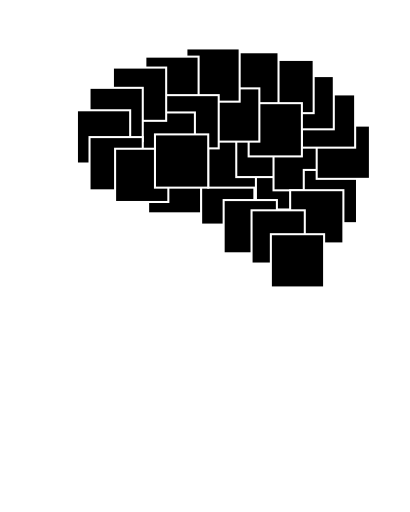
t = 0.00 s
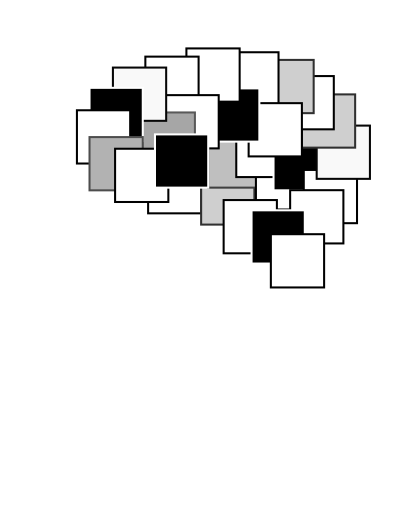
t = 0.93 s
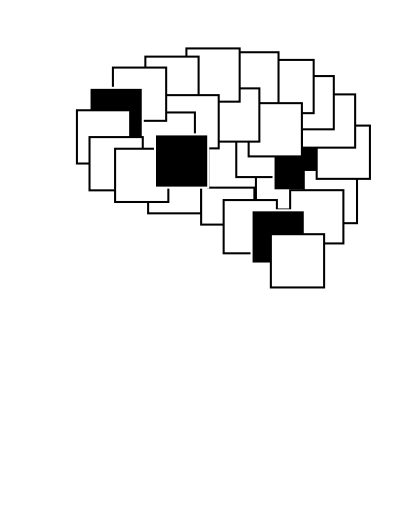
t = 1.85 s
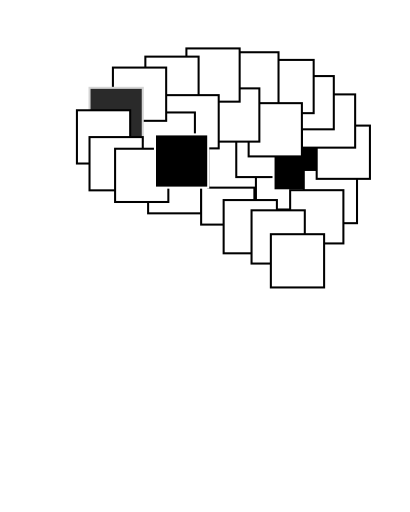
t = 2.78 s
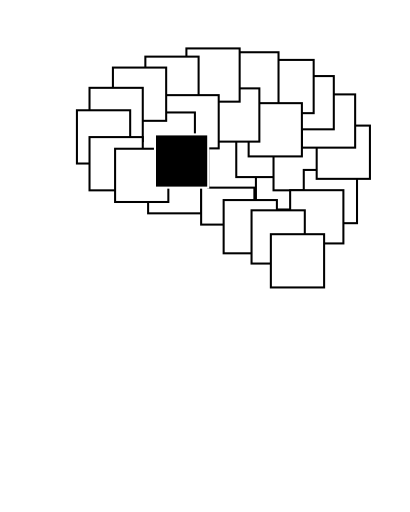
t = 3.71 s
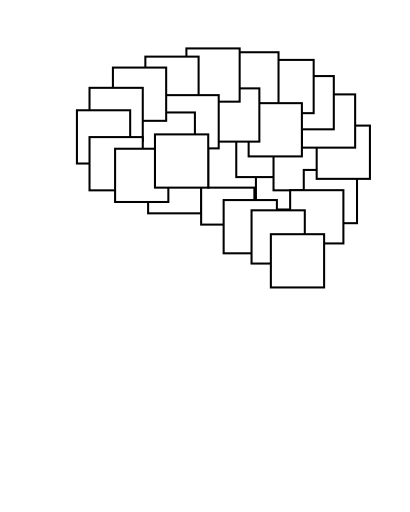
t = 3.90 s

The animated SVG that drew these frames (rendered in a browser with its animation timeline set to each time). Animation: 28 CSS @keyframes rules; one cycle of 3.90 s.

<?xml version="1.0" encoding="UTF-8" standalone="no"?>
<svg id="logo_NBB_profile_animated_hover" width="100mm" height="125mm" viewBox="0 0 100 125" version="1.1" xmlns="http://www.w3.org/2000/svg" xmlns:svg="http://www.w3.org/2000/svg">
	<path class="profile" id="head" d="M 36.766274,124.56293 C 36.43594,122.21923 35.11219,102.19327 33.858365,100.59719 30.967333,98.039539 26.56689,98.31006 23.080291,99.23721 20.097634,99.082276 16.885914,99.642988 14.238413,97.877226 10.985701,94.274373 11.371495,89.316454 12.058688,84.783991 L 11.453474,83.424006 9.7584006,82.92969 C 8.9096572,81.766448 8.8734894,79.949036 9.2737493,78.606266 L 9.8789605,78.111949 8.6685371,77.617633 7.5786737,76.506036 C 7.95241,74.270546 9.1797114,71.811261 9.6378407,69.588067 6.9951628,68.481388 2.3994114,68.695347 1.1600537,65.75896 0.51626267,63.425099 12.574685,47.188897 13.150962,45.253439 9.6981207,21.388535 22.583584,4.1120555 46.213365,1.7757344 63.856132,0.65184101 84.621403,4.6358832 94.538679,21.169658 c 6.604281,12.325939 5.299826,27.300526 -0.605212,39.653516 -3.214133,6.049842 -8.007602,12.175921 -10.416393,18.65368 -3.460075,14.708985 3.373272,29.813916 6.662151,43.976936" style="fill-opacity:0;stroke:#FFFFFF;stroke-width:0.5"/>
<g id="Atoms" transform="scale(1,1) translate(0, 0)" style="fill:#FFFFFF;stroke:#000000;font-size:0.0px;">
	<rect class="box" id="box_Atoms" x="36.111" y="39.084" width="13.0" height="13.0" style="fill-opacity:1;stroke-width:0.5;stroke-linecap:round;stroke-linejoin:miter;stroke-miterlimit:4;stroke-opacity:1"/>
</g>
<g id="Electrons" transform="scale(1,1) translate(0, 0)" style="fill:#FFFFFF;stroke:#000000;font-size:0.0px;">
	<rect class="box" id="box_Electrons" x="49.056" y="41.834" width="13.0" height="13.0" style="fill-opacity:1;stroke-width:0.5;stroke-linecap:round;stroke-linejoin:miter;stroke-miterlimit:4;stroke-opacity:1"/>
</g>
<g id="Magnets" transform="scale(1,1) translate(0, 0)" style="fill:#FFFFFF;stroke:#000000;font-size:0.0px;">
	<rect class="box" id="box_Magnets" x="50.787" y="32.810" width="13.0" height="13.0" style="fill-opacity:1;stroke-width:0.5;stroke-linecap:round;stroke-linejoin:miter;stroke-miterlimit:4;stroke-opacity:1"/>
</g>
<g id="Light" transform="scale(1,1) translate(0, 0)" style="fill:#FFFFFF;stroke:#000000;font-size:0.0px;">
	<rect class="box" id="box_Light" x="62.432" y="38.147" width="13.0" height="13.0" style="fill-opacity:1;stroke-width:0.5;stroke-linecap:round;stroke-linejoin:miter;stroke-miterlimit:4;stroke-opacity:1"/>
</g>
<g id="Sensors" transform="scale(1,1) translate(0, 0)" style="fill:#FFFFFF;stroke:#000000;font-size:0.0px;">
	<rect class="box" id="box_Sensors" x="57.633" y="30.232" width="13.0" height="13.0" style="fill-opacity:1;stroke-width:0.5;stroke-linecap:round;stroke-linejoin:miter;stroke-miterlimit:4;stroke-opacity:1"/>
</g>
<g id="Motors" transform="scale(1,1) translate(0, 0)" style="fill:#000000;stroke:#000000;font-size:0.0px;">
	<rect class="box" id="box_Motors" x="66.730" y="33.465" width="13.0" height="13.0" style="fill-opacity:1;stroke-width:0.5;stroke-linecap:round;stroke-linejoin:miter;stroke-miterlimit:4;stroke-opacity:1"/>
</g>
<g id="Transistors" transform="scale(1,1) translate(0, 0)" style="fill:#FFFFFF;stroke:#000000;font-size:0.0px;">
	<rect class="box" id="box_Transistors" x="74.113" y="41.489" width="13.0" height="13.0" style="fill-opacity:1;stroke-width:0.5;stroke-linecap:round;stroke-linejoin:miter;stroke-miterlimit:4;stroke-opacity:1"/>
</g>
<g id="Amplifiers" transform="scale(1,1) translate(0, 0)" style="fill:#FFFFFF;stroke:#000000;font-size:0.0px;">
	<rect class="box" id="box_Amplifiers" x="77.266" y="30.664" width="13.0" height="13.0" style="fill-opacity:1;stroke-width:0.5;stroke-linecap:round;stroke-linejoin:miter;stroke-miterlimit:4;stroke-opacity:1"/>
</g>
<g id="Circuits" transform="scale(1,1) translate(0, 0)" style="fill:#FFFFFF;stroke:#000000;font-size:0.0px;">
	<rect class="box" id="box_Circuits" x="73.657" y="23.046" width="13.0" height="13.0" style="fill-opacity:1;stroke-width:0.5;stroke-linecap:round;stroke-linejoin:miter;stroke-miterlimit:4;stroke-opacity:1"/>
</g>
<g id="Data" transform="scale(1,1) translate(0, 0)" style="fill:#FFFFFF;stroke:#000000;font-size:0.0px;">
	<rect class="box" id="box_Data" x="68.446" y="18.572" width="13.0" height="13.0" style="fill-opacity:1;stroke-width:0.5;stroke-linecap:round;stroke-linejoin:miter;stroke-miterlimit:4;stroke-opacity:1"/>
</g>
<g id="Logic" transform="scale(1,1) translate(0, 0)" style="fill:#FFFFFF;stroke:#000000;font-size:0.0px;">
	<rect class="box" id="box_Logic" x="63.531" y="14.627" width="13.0" height="13.0" style="fill-opacity:1;stroke-width:0.5;stroke-linecap:round;stroke-linejoin:miter;stroke-miterlimit:4;stroke-opacity:1"/>
</g>
<g id="Memory" transform="scale(1,1) translate(0, 0)" style="fill:#FFFFFF;stroke:#000000;font-size:0.0px;">
	<rect class="box" id="box_Memory" x="54.949" y="12.757" width="13.0" height="13.0" style="fill-opacity:1;stroke-width:0.5;stroke-linecap:round;stroke-linejoin:miter;stroke-miterlimit:4;stroke-opacity:1"/>
</g>
<g id="FPGAs" transform="scale(1,1) translate(0, 0)" style="fill:#FFFFFF;stroke:#000000;font-size:0.0px;">
	<rect class="box" id="box_FPGAs" x="60.655" y="25.185" width="13.0" height="13.0" style="fill-opacity:1;stroke-width:0.5;stroke-linecap:round;stroke-linejoin:miter;stroke-miterlimit:4;stroke-opacity:1"/>
</g>
<g id="Computers" transform="scale(1,1) translate(0, 0)" style="fill:#000000;stroke:#000000;font-size:0.0px;">
	<rect class="box" id="box_Computers" x="50.271" y="21.576" width="13.0" height="13.0" style="fill-opacity:1;stroke-width:0.5;stroke-linecap:round;stroke-linejoin:miter;stroke-miterlimit:4;stroke-opacity:1"/>
</g>
<g id="Control" transform="scale(1,1) translate(0, 0)" style="fill:#FFFFFF;stroke:#000000;font-size:0.0px;">
	<rect class="box" id="box_Control" x="45.460" y="11.821" width="13.0" height="13.0" style="fill-opacity:1;stroke-width:0.5;stroke-linecap:round;stroke-linejoin:miter;stroke-miterlimit:4;stroke-opacity:1"/>
</g>
<g id="Robotics" transform="scale(1,1) translate(0, 0)" style="fill:#FFFFFF;stroke:#000000;font-size:0.0px;">
	<rect class="box" id="box_Robotics" x="35.438" y="13.826" width="13.0" height="13.0" style="fill-opacity:1;stroke-width:0.5;stroke-linecap:round;stroke-linejoin:miter;stroke-miterlimit:4;stroke-opacity:1"/>
</g>
<g id="Power" transform="scale(1,1) translate(0, 0)" style="fill:#FFFFFF;stroke:#000000;font-size:0.0px;">
	<rect class="box" id="box_Power" x="40.347" y="23.227" width="13.0" height="13.0" style="fill-opacity:1;stroke-width:0.5;stroke-linecap:round;stroke-linejoin:miter;stroke-miterlimit:4;stroke-opacity:1"/>
</g>
<g id="Systems" transform="scale(1,1) translate(0, 0)" style="fill:#FFFFFF;stroke:#000000;font-size:0.0px;">
	<rect class="box" id="box_Systems" x="34.536" y="27.456" width="13.0" height="13.0" style="fill-opacity:1;stroke-width:0.5;stroke-linecap:round;stroke-linejoin:miter;stroke-miterlimit:4;stroke-opacity:1"/>
</g>
<g id="Linux" transform="scale(1,1) translate(0, 0)" style="fill:#FFFFFF;stroke:#000000;font-size:0.0px;">
	<rect class="box" id="box_Linux" x="27.519" y="16.498" width="13.0" height="13.0" style="fill-opacity:1;stroke-width:0.5;stroke-linecap:round;stroke-linejoin:miter;stroke-miterlimit:4;stroke-opacity:1"/>
</g>
<g id="Python" transform="scale(1,1) translate(0, 0)" style="fill:#000000;stroke:#000000;font-size:0.0px;">
	<rect class="box" id="box_Python" x="21.807" y="21.443" width="13.0" height="13.0" style="fill-opacity:1;stroke-width:0.5;stroke-linecap:round;stroke-linejoin:miter;stroke-miterlimit:4;stroke-opacity:1"/>
</g>
<g id="Networks" transform="scale(1,1) translate(0, 0)" style="fill:#FFFFFF;stroke:#000000;font-size:0.0px;">
	<rect class="box" id="box_Networks" x="18.733" y="26.922" width="13.0" height="13.0" style="fill-opacity:1;stroke-width:0.5;stroke-linecap:round;stroke-linejoin:miter;stroke-miterlimit:4;stroke-opacity:1"/>
</g>
<g id="Websites" transform="scale(1,1) translate(0, 0)" style="fill:#FFFFFF;stroke:#000000;font-size:0.0px;">
	<rect class="box" id="box_Websites" x="21.807" y="33.470" width="13.0" height="13.0" style="fill-opacity:1;stroke-width:0.5;stroke-linecap:round;stroke-linejoin:miter;stroke-miterlimit:4;stroke-opacity:1"/>
</g>
<g id="Servers" transform="scale(1,1) translate(0, 0)" style="fill:#FFFFFF;stroke:#000000;font-size:0.0px;">
	<rect class="box" id="box_Servers" x="54.552" y="48.843" width="13.0" height="13.0" style="fill-opacity:1;stroke-width:0.5;stroke-linecap:round;stroke-linejoin:miter;stroke-miterlimit:4;stroke-opacity:1"/>
</g>
<g id="Security" transform="scale(1,1) translate(0, 0)" style="fill:#FFFFFF;stroke:#000000;font-size:0.0px;">
	<rect class="box" id="box_Security" x="70.787" y="46.432" width="13.0" height="13.0" style="fill-opacity:1;stroke-width:0.5;stroke-linecap:round;stroke-linejoin:miter;stroke-miterlimit:4;stroke-opacity:1"/>
</g>
<g id="Audio" transform="scale(1,1) translate(0, 0)" style="fill:#000000;stroke:#000000;font-size:0.0px;">
	<rect class="box" id="box_Audio" x="61.365" y="51.345" width="13.0" height="13.0" style="fill-opacity:1;stroke-width:0.5;stroke-linecap:round;stroke-linejoin:miter;stroke-miterlimit:4;stroke-opacity:1"/>
</g>
<g id="Vision" transform="scale(1,1) translate(0, 0)" style="fill:#FFFFFF;stroke:#000000;font-size:0.0px;">
	<rect class="box" id="box_Vision" x="66.080" y="57.178" width="13.0" height="13.0" style="fill-opacity:1;stroke-width:0.5;stroke-linecap:round;stroke-linejoin:miter;stroke-miterlimit:4;stroke-opacity:1"/>
</g>
<g id="Learning" transform="scale(1,1) translate(0, 0)" style="fill:#FFFFFF;stroke:#000000;font-size:0.0px;">
	<rect class="box" id="box_Learning" x="28.050" y="36.314" width="13.0" height="13.0" style="fill-opacity:1;stroke-width:0.5;stroke-linecap:round;stroke-linejoin:miter;stroke-miterlimit:4;stroke-opacity:1"/>
</g>
<g id="Intelligence" transform="scale(1,1) translate(0, 0)" style="fill:#000000;stroke:#000000;font-size:0.0px;">
	<rect class="box" id="box_Intelligence" x="37.787" y="32.810" width="13.0" height="13.0" style="fill-opacity:1;stroke-width:0.5;stroke-linecap:round;stroke-linejoin:miter;stroke-miterlimit:4;stroke-opacity:1"/>
</g>
<style>
	#logo_NBB_profile_animated_hover:hover #Atoms {animation: animate_Atoms 0.60s linear; animation-fill-mode: forwards; animation-delay: 0s}
	#logo_NBB_profile_animated_hover:hover #Electrons {animation: animate_Electrons 1.20s linear; animation-fill-mode: forwards; animation-delay: 0s}
	#logo_NBB_profile_animated_hover:hover #Magnets {animation: animate_Magnets 1.30s linear; animation-fill-mode: forwards; animation-delay: 0s}
	#logo_NBB_profile_animated_hover:hover #Light {animation: animate_Light 0.60s linear; animation-fill-mode: forwards; animation-delay: 0s}
	#logo_NBB_profile_animated_hover:hover #Sensors {animation: animate_Sensors 0.90s linear; animation-fill-mode: forwards; animation-delay: 0s}
	#logo_NBB_profile_animated_hover:hover #Motors {animation: animate_Motors 3.10s linear; animation-fill-mode: forwards; animation-delay: 0s}
	#logo_NBB_profile_animated_hover:hover #Transistors {animation: animate_Transistors 0.30s linear; animation-fill-mode: forwards; animation-delay: 0s}
	#logo_NBB_profile_animated_hover:hover #Amplifiers {animation: animate_Amplifiers 1.00s linear; animation-fill-mode: forwards; animation-delay: 0s}
	#logo_NBB_profile_animated_hover:hover #Circuits {animation: animate_Circuits 1.20s linear; animation-fill-mode: forwards; animation-delay: 0s}
	#logo_NBB_profile_animated_hover:hover #Data {animation: animate_Data 0.70s linear; animation-fill-mode: forwards; animation-delay: 0s}
	#logo_NBB_profile_animated_hover:hover #Logic {animation: animate_Logic 1.20s linear; animation-fill-mode: forwards; animation-delay: 0s}
	#logo_NBB_profile_animated_hover:hover #Memory {animation: animate_Memory 0.70s linear; animation-fill-mode: forwards; animation-delay: 0s}
	#logo_NBB_profile_animated_hover:hover #FPGAs {animation: animate_FPGAs 0.70s linear; animation-fill-mode: forwards; animation-delay: 0s}
	#logo_NBB_profile_animated_hover:hover #Computers {animation: animate_Computers 1.00s linear; animation-fill-mode: forwards; animation-delay: 0s}
	#logo_NBB_profile_animated_hover:hover #Control {animation: animate_Control 0.40s linear; animation-fill-mode: forwards; animation-delay: 0s}
	#logo_NBB_profile_animated_hover:hover #Robotics {animation: animate_Robotics 0.70s linear; animation-fill-mode: forwards; animation-delay: 0s}
	#logo_NBB_profile_animated_hover:hover #Power {animation: animate_Power 0.60s linear; animation-fill-mode: forwards; animation-delay: 0s}
	#logo_NBB_profile_animated_hover:hover #Systems {animation: animate_Systems 1.50s linear; animation-fill-mode: forwards; animation-delay: 0s}
	#logo_NBB_profile_animated_hover:hover #Linux {animation: animate_Linux 1.00s linear; animation-fill-mode: forwards; animation-delay: 0s}
	#logo_NBB_profile_animated_hover:hover #Python {animation: animate_Python 2.90s linear; animation-fill-mode: forwards; animation-delay: 0s}
	#logo_NBB_profile_animated_hover:hover #Networks {animation: animate_Networks 0.60s linear; animation-fill-mode: forwards; animation-delay: 0s}
	#logo_NBB_profile_animated_hover:hover #Websites {animation: animate_Websites 1.40s linear; animation-fill-mode: forwards; animation-delay: 0s}
	#logo_NBB_profile_animated_hover:hover #Servers {animation: animate_Servers 0.40s linear; animation-fill-mode: forwards; animation-delay: 0s}
	#logo_NBB_profile_animated_hover:hover #Security {animation: animate_Security 0.90s linear; animation-fill-mode: forwards; animation-delay: 0s}
	#logo_NBB_profile_animated_hover:hover #Audio {animation: animate_Audio 2.40s linear; animation-fill-mode: forwards; animation-delay: 0s}
	#logo_NBB_profile_animated_hover:hover #Vision {animation: animate_Vision 0.60s linear; animation-fill-mode: forwards; animation-delay: 0s}
	#logo_NBB_profile_animated_hover:hover #Learning {animation: animate_Learning 0.30s linear; animation-fill-mode: forwards; animation-delay: 0s}
	#logo_NBB_profile_animated_hover:hover #Intelligence {animation: animate_Intelligence 3.90s linear; animation-fill-mode: forwards; animation-delay: 0s}

	@keyframes animate_Atoms {
		0%     {fill:#000000;stroke:#FFFFFF;}
		95%    {fill:#FFFFFF;stroke:#000000;}
		100%   {fill:#FFFFFF;stroke:#000000;}
	}

	@keyframes animate_Electrons {
		0%     {fill:#000000;stroke:#FFFFFF;}
		95%    {fill:#FFFFFF;stroke:#000000;}
		100%   {fill:#FFFFFF;stroke:#000000;}
	}

	@keyframes animate_Magnets {
		0%     {fill:#000000;stroke:#FFFFFF;}
		95%    {fill:#FFFFFF;stroke:#000000;}
		100%   {fill:#FFFFFF;stroke:#000000;}
	}

	@keyframes animate_Light {
		0%     {fill:#000000;stroke:#FFFFFF;}
		95%    {fill:#FFFFFF;stroke:#000000;}
		100%   {fill:#FFFFFF;stroke:#000000;}
	}

	@keyframes animate_Sensors {
		0%     {fill:#000000;stroke:#FFFFFF;}
		95%    {fill:#FFFFFF;stroke:#000000;}
		100%   {fill:#FFFFFF;stroke:#000000;}
	}

	@keyframes animate_Motors {
		0%     {fill:#000000;stroke:#FFFFFF;}
		95%    {fill:#000000;stroke:#FFFFFF;}
		100%   {fill:#FFFFFF;stroke:#000000;}
	}

	@keyframes animate_Transistors {
		0%     {fill:#000000;stroke:#FFFFFF;}
		95%    {fill:#FFFFFF;stroke:#000000;}
		100%   {fill:#FFFFFF;stroke:#000000;}
	}

	@keyframes animate_Amplifiers {
		0%     {fill:#000000;stroke:#FFFFFF;}
		95%    {fill:#FFFFFF;stroke:#000000;}
		100%   {fill:#FFFFFF;stroke:#000000;}
	}

	@keyframes animate_Circuits {
		0%     {fill:#000000;stroke:#FFFFFF;}
		95%    {fill:#FFFFFF;stroke:#000000;}
		100%   {fill:#FFFFFF;stroke:#000000;}
	}

	@keyframes animate_Data {
		0%     {fill:#000000;stroke:#FFFFFF;}
		95%    {fill:#FFFFFF;stroke:#000000;}
		100%   {fill:#FFFFFF;stroke:#000000;}
	}

	@keyframes animate_Logic {
		0%     {fill:#000000;stroke:#FFFFFF;}
		95%    {fill:#FFFFFF;stroke:#000000;}
		100%   {fill:#FFFFFF;stroke:#000000;}
	}

	@keyframes animate_Memory {
		0%     {fill:#000000;stroke:#FFFFFF;}
		95%    {fill:#FFFFFF;stroke:#000000;}
		100%   {fill:#FFFFFF;stroke:#000000;}
	}

	@keyframes animate_FPGAs {
		0%     {fill:#000000;stroke:#FFFFFF;}
		95%    {fill:#FFFFFF;stroke:#000000;}
		100%   {fill:#FFFFFF;stroke:#000000;}
	}

	@keyframes animate_Computers {
		0%     {fill:#000000;stroke:#FFFFFF;}
		95%    {fill:#000000;stroke:#FFFFFF;}
		100%   {fill:#FFFFFF;stroke:#000000;}
	}

	@keyframes animate_Control {
		0%     {fill:#000000;stroke:#FFFFFF;}
		95%    {fill:#FFFFFF;stroke:#000000;}
		100%   {fill:#FFFFFF;stroke:#000000;}
	}

	@keyframes animate_Robotics {
		0%     {fill:#000000;stroke:#FFFFFF;}
		95%    {fill:#FFFFFF;stroke:#000000;}
		100%   {fill:#FFFFFF;stroke:#000000;}
	}

	@keyframes animate_Power {
		0%     {fill:#000000;stroke:#FFFFFF;}
		95%    {fill:#FFFFFF;stroke:#000000;}
		100%   {fill:#FFFFFF;stroke:#000000;}
	}

	@keyframes animate_Systems {
		0%     {fill:#000000;stroke:#FFFFFF;}
		95%    {fill:#FFFFFF;stroke:#000000;}
		100%   {fill:#FFFFFF;stroke:#000000;}
	}

	@keyframes animate_Linux {
		0%     {fill:#000000;stroke:#FFFFFF;}
		95%    {fill:#FFFFFF;stroke:#000000;}
		100%   {fill:#FFFFFF;stroke:#000000;}
	}

	@keyframes animate_Python {
		0%     {fill:#000000;stroke:#FFFFFF;}
		95%    {fill:#000000;stroke:#FFFFFF;}
		100%   {fill:#FFFFFF;stroke:#000000;}
	}

	@keyframes animate_Networks {
		0%     {fill:#000000;stroke:#FFFFFF;}
		95%    {fill:#FFFFFF;stroke:#000000;}
		100%   {fill:#FFFFFF;stroke:#000000;}
	}

	@keyframes animate_Websites {
		0%     {fill:#000000;stroke:#FFFFFF;}
		95%    {fill:#FFFFFF;stroke:#000000;}
		100%   {fill:#FFFFFF;stroke:#000000;}
	}

	@keyframes animate_Servers {
		0%     {fill:#000000;stroke:#FFFFFF;}
		95%    {fill:#FFFFFF;stroke:#000000;}
		100%   {fill:#FFFFFF;stroke:#000000;}
	}

	@keyframes animate_Security {
		0%     {fill:#000000;stroke:#FFFFFF;}
		95%    {fill:#FFFFFF;stroke:#000000;}
		100%   {fill:#FFFFFF;stroke:#000000;}
	}

	@keyframes animate_Audio {
		0%     {fill:#000000;stroke:#FFFFFF;}
		95%    {fill:#000000;stroke:#FFFFFF;}
		100%   {fill:#FFFFFF;stroke:#000000;}
	}

	@keyframes animate_Vision {
		0%     {fill:#000000;stroke:#FFFFFF;}
		95%    {fill:#FFFFFF;stroke:#000000;}
		100%   {fill:#FFFFFF;stroke:#000000;}
	}

	@keyframes animate_Learning {
		0%     {fill:#000000;stroke:#FFFFFF;}
		95%    {fill:#FFFFFF;stroke:#000000;}
		100%   {fill:#FFFFFF;stroke:#000000;}
	}

	@keyframes animate_Intelligence {
		0%     {fill:#000000;stroke:#FFFFFF;}
		95%    {fill:#000000;stroke:#FFFFFF;}
		100%   {fill:#FFFFFF;stroke:#000000;}
	}
</style>
</svg>